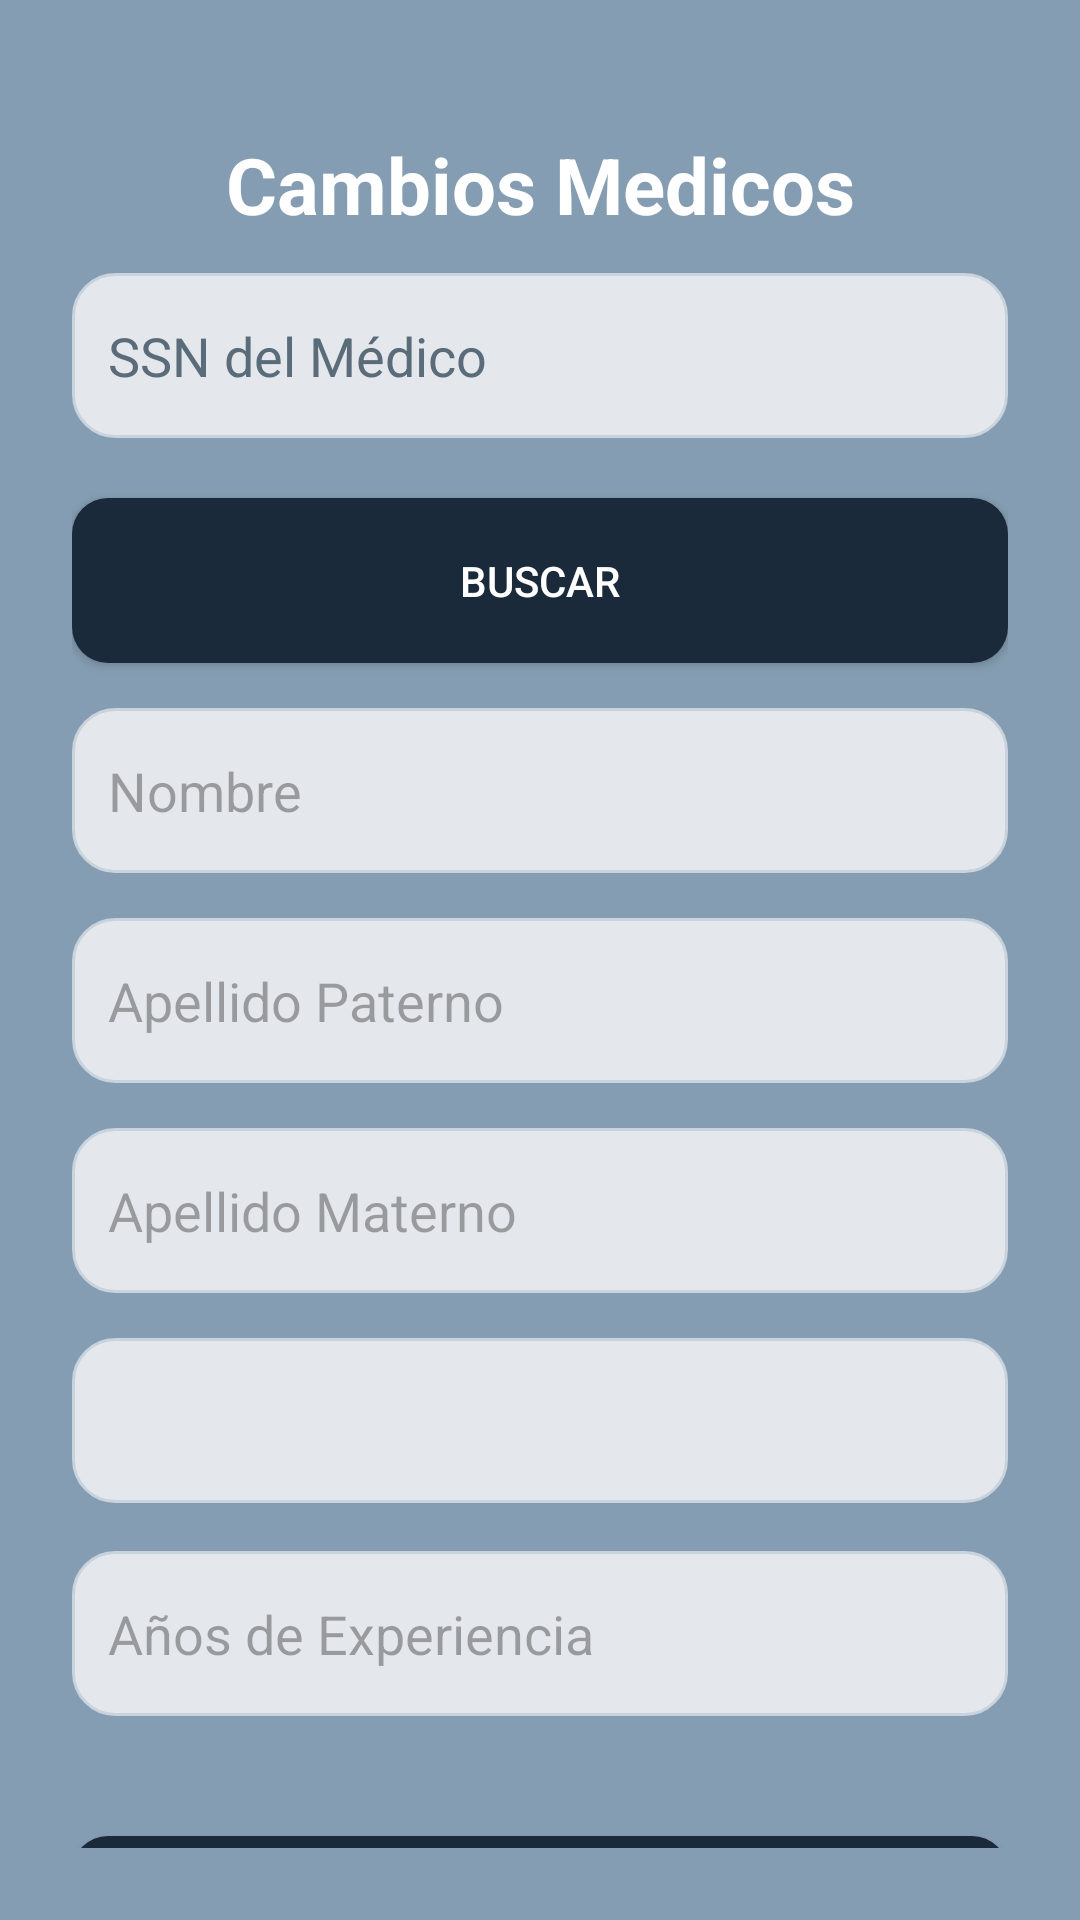

Produce the Android XML layout that renders to this screen, including the resource entries it uses.
<!-- AndroidManifest.xml: application theme Theme.PF_ROOM_BD_FARMACIAS -->
<!-- res/layout/activity_cambios_medicos.xml -->
<?xml version="1.0" encoding="utf-8"?>
<androidx.constraintlayout.widget.ConstraintLayout
    xmlns:android="http://schemas.android.com/apk/res/android"
    xmlns:app="http://schemas.android.com/apk/res-auto"
    xmlns:tools="http://schemas.android.com/tools"
    android:layout_width="match_parent"
    android:layout_height="match_parent"
    android:padding="24dp"
    android:paddingTop="40dp"
    android:background="#849DB2">

    
    <TextView
        android:id="@+id/txtTituloCambios"
        android:layout_width="wrap_content"
        android:layout_height="wrap_content"
        android:layout_marginTop="20dp"
        android:text="@string/txt_cambios_med"
        android:textColor="#FFFFFF"
        android:textSize="26sp"
        android:textStyle="bold"
        app:layout_constraintEnd_toEndOf="parent"
        app:layout_constraintStart_toStartOf="parent"
        app:layout_constraintTop_toTopOf="parent" />

    


    

    <EditText
        android:id="@+id/cajaSSN"
        android:layout_width="0dp"
        android:layout_height="55dp"
        android:layout_marginTop="12dp"
        android:background="@drawable/caja_modern_gris"
        android:hint="SSN del Médico"
        android:paddingStart="12dp"
        android:textColor="#1A2A3A"
        android:textColorHint="#5A6B7A"
        app:layout_constraintEnd_toEndOf="parent"
        app:layout_constraintHorizontal_bias="0.0"
        app:layout_constraintStart_toStartOf="parent"
        app:layout_constraintTop_toBottomOf="@id/txtTituloCambios" />

    <Button
        android:id="@+id/btnBuscarMedico_Cambios"
        android:layout_width="0dp"
        android:layout_height="55dp"
        android:layout_marginTop="20dp"
        android:background="@drawable/boton_redondo"
        android:onClick="buscarMedicoCambios"
        android:text="@string/btn_buscar"
        android:textColor="#FFFFFF"
        app:layout_constraintEnd_toEndOf="parent"
        app:layout_constraintHorizontal_bias="0.0"
        app:layout_constraintStart_toStartOf="parent"
        app:layout_constraintTop_toBottomOf="@id/cajaSSN" />

    <EditText
        android:id="@+id/cajaNombre"
        android:layout_width="0dp"
        android:layout_height="55dp"
        android:background="@drawable/caja_modern_gris"
        android:hint="Nombre"
        android:paddingStart="12dp"
        android:layout_marginTop="15dp"
        app:layout_constraintTop_toBottomOf="@id/btnBuscarMedico_Cambios"
        app:layout_constraintStart_toStartOf="parent"
        app:layout_constraintEnd_toEndOf="parent"/>

    
    <EditText
        android:id="@+id/cajaPaterno"
        android:layout_width="0dp"
        android:layout_height="55dp"
        android:background="@drawable/caja_modern_gris"
        android:hint="Apellido Paterno"
        android:paddingStart="12dp"
        android:layout_marginTop="15dp"
        app:layout_constraintTop_toBottomOf="@id/cajaNombre"
        app:layout_constraintStart_toStartOf="parent"
        app:layout_constraintEnd_toEndOf="parent"/>

    
    <EditText
        android:id="@+id/cajaMaterno"
        android:layout_width="0dp"
        android:layout_height="55dp"
        android:background="@drawable/caja_modern_gris"
        android:hint="Apellido Materno"
        android:paddingStart="12dp"
        android:layout_marginTop="15dp"
        app:layout_constraintTop_toBottomOf="@id/cajaPaterno"
        app:layout_constraintStart_toStartOf="parent"
        app:layout_constraintEnd_toEndOf="parent"/>

    
    <Spinner
        android:id="@+id/spinnerEspecialidad"
        android:layout_width="0dp"
        android:layout_height="55dp"
        android:layout_marginTop="15dp"
        android:background="@drawable/caja_modern_gris"
        app:layout_constraintTop_toBottomOf="@id/cajaMaterno"
        app:layout_constraintStart_toStartOf="parent"
        app:layout_constraintEnd_toEndOf="parent"/>

    
    <EditText
        android:id="@+id/cajaExperiencia"
        android:layout_width="0dp"
        android:layout_height="55dp"
        android:background="@drawable/caja_modern_gris"
        android:hint="Años de Experiencia"
        android:paddingStart="12dp"
        android:layout_marginTop="16dp"
        app:layout_constraintTop_toBottomOf="@id/spinnerEspecialidad"
        app:layout_constraintStart_toStartOf="parent"
        app:layout_constraintEnd_toEndOf="parent"/>

    
    <Button
        android:id="@+id/btnGuardarCambiosMedico"
        android:layout_width="0dp"
        android:layout_height="55dp"
        android:layout_marginTop="40dp"
        android:background="@drawable/boton_redondo"
        android:onClick="guardarCambiosMedico"
        android:text="@string/btn_guardar_cambios"
        android:textColor="#FFFFFF"
        app:layout_constraintEnd_toEndOf="parent"
        app:layout_constraintStart_toStartOf="parent"
        app:layout_constraintTop_toBottomOf="@id/cajaExperiencia" />

    
    <Button
        android:id="@+id/btnRegresarCambios"
        android:layout_width="0dp"
        android:layout_height="55dp"
        android:layout_marginTop="20dp"
        android:background="@drawable/boton_redondo"
        android:onClick="regresar"
        android:text="@string/btn_regresar"
        android:textColor="#FFFFFF"
        app:layout_constraintEnd_toEndOf="parent"
        app:layout_constraintStart_toStartOf="parent"
        app:layout_constraintTop_toBottomOf="@id/btnGuardarCambiosMedico" />

</androidx.constraintlayout.widget.ConstraintLayout>
<!-- resources referenced by this layout -->
<resources>
  <!-- drawable boton_redondo (drawable) -->
  <?xml version="1.0" encoding="utf-8"?>
  <shape xmlns:android="http://schemas.android.com/apk/res/android"
      android:shape="rectangle">
      <solid android:color="#1A2A3A" />          
      <corners android:radius="12dp" />          
      <padding android:left="12dp" android:top="8dp"
          android:right="12dp" android:bottom="8dp"/>
  </shape>
  <!-- drawable caja_modern_gris (drawable) -->
  <shape xmlns:android="http://schemas.android.com/apk/res/android">
      <solid android:color="#E4E8EC"/>
      <corners android:radius="14dp"/>
      <stroke android:width="1dp" android:color="#C9D3DD"/>
      <padding android:left="12dp"
          android:top="12dp"
          android:right="12dp"
          android:bottom="12dp"/>
  </shape>
  <string name="btn_buscar">Buscar</string>
  <string name="btn_guardar_cambios">Guardar Cambios</string>
  <string name="btn_regresar">Regresar</string>
  <string name="txt_cambios_med">Cambios Medicos</string>
  <style name="Theme.PF_ROOM_BD_FARMACIAS" parent="Base.Theme.PF_ROOM_BD_FARMACIAS" />
  <style name="Base.Theme.PF_ROOM_BD_FARMACIAS" parent="Theme.Material3.DayNight.NoActionBar">
          
          
      </style>
</resources>
